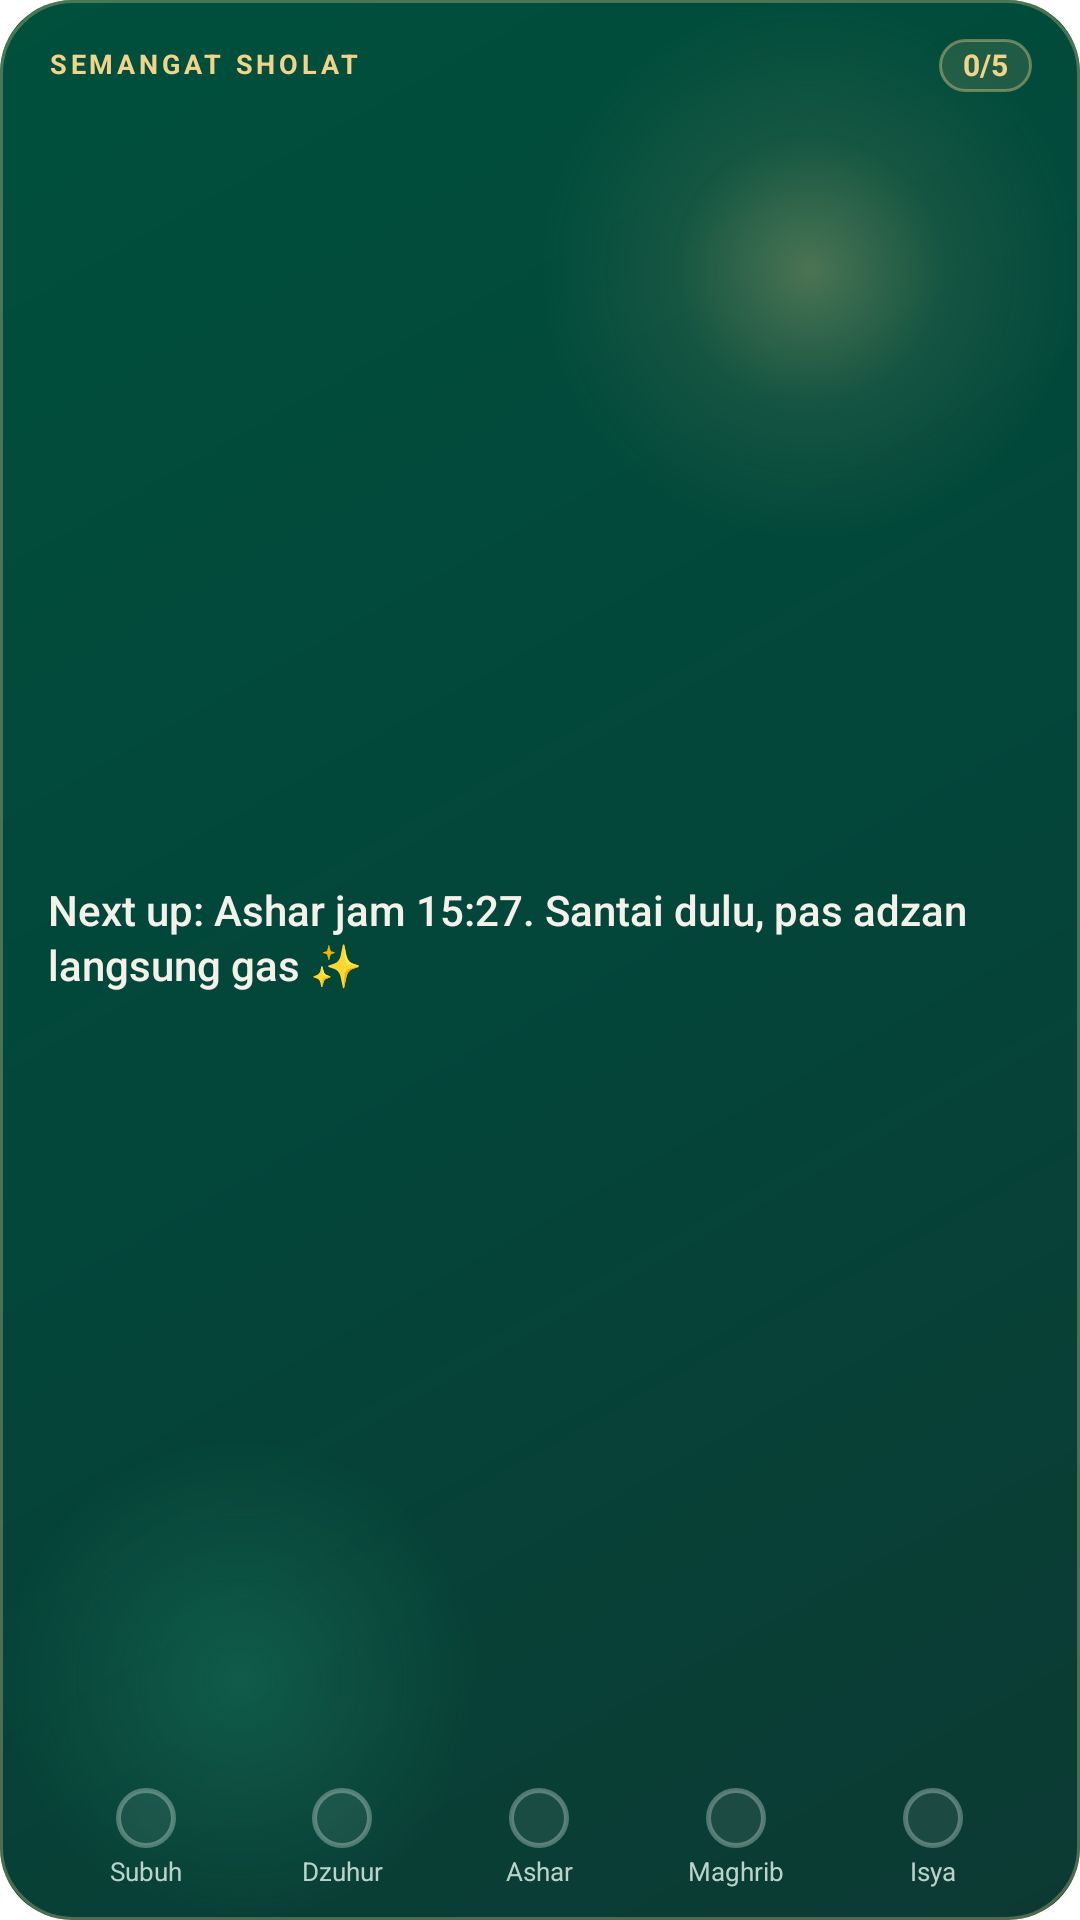

Reconstruct the res/layout file that produces this screen, plus the resources it refers to.
<!-- AndroidManifest.xml: fallback theme Theme.MaterialComponents.DayNight.NoActionBar -->
<!-- res/layout/semangat_widget_layout.xml -->
<?xml version="1.0" encoding="utf-8"?>
<FrameLayout
    xmlns:android="http://schemas.android.com/apk/res/android"
    android:id="@+id/sw_root"
    android:layout_width="match_parent"
    android:layout_height="match_parent"
    android:background="@drawable/tracker_widget_bg">

    <LinearLayout
        android:layout_width="match_parent"
        android:layout_height="match_parent"
        android:orientation="vertical"
        android:paddingStart="16dp"
        android:paddingEnd="16dp"
        android:paddingTop="13dp"
        android:paddingBottom="11dp">

        
        <LinearLayout
            android:layout_width="match_parent"
            android:layout_height="wrap_content"
            android:orientation="horizontal"
            android:gravity="center_vertical">

            <TextView
                android:id="@+id/sw_kicker"
                android:layout_width="0dp"
                android:layout_height="wrap_content"
                android:layout_weight="1"
                android:text="SEMANGAT SHOLAT"
                android:textSize="9sp"
                android:textStyle="bold"
                android:letterSpacing="0.14"
                android:maxLines="1"
                android:ellipsize="end"
                android:includeFontPadding="false"
                android:textColor="#F2D38A" />

            <TextView
                android:id="@+id/sw_count"
                android:layout_width="wrap_content"
                android:layout_height="wrap_content"
                android:layout_marginStart="8dp"
                android:paddingStart="8dp"
                android:paddingEnd="8dp"
                android:paddingTop="3dp"
                android:paddingBottom="3dp"
                android:background="@drawable/tracker_unit_pill"
                android:text="0/5"
                android:textSize="10sp"
                android:textStyle="bold"
                android:fontFeatureSettings="tnum"
                android:includeFontPadding="false"
                android:textColor="#F2D38A" />
        </LinearLayout>

        
        <TextView
            android:id="@+id/sw_message"
            android:layout_width="match_parent"
            android:layout_height="0dp"
            android:layout_weight="1"
            android:layout_marginTop="4dp"
            android:layout_marginBottom="6dp"
            android:gravity="center_vertical"
            android:text="Next up: Ashar jam 15:27. Santai dulu, pas adzan langsung gas ✨"
            android:textSize="14sp"
            android:fontFamily="sans-serif-medium"
            android:lineSpacingExtra="2dp"
            android:maxLines="3"
            android:ellipsize="end"
            android:textColor="#F4F1EA" />

        
        <LinearLayout
            android:layout_width="match_parent"
            android:layout_height="wrap_content"
            android:orientation="horizontal">

            <LinearLayout
                android:id="@+id/sw_col_0"
                android:layout_width="0dp"
                android:layout_height="wrap_content"
                android:layout_weight="1"
                android:orientation="vertical"
                android:gravity="center_horizontal">

                <ImageView
                    android:id="@+id/sw_dot_0"
                    android:layout_width="20dp"
                    android:layout_height="20dp"
                    android:src="@drawable/tracker_dot_todo"
                    android:importantForAccessibility="no" />

                <TextView
                    android:id="@+id/sw_name_0"
                    android:layout_width="wrap_content"
                    android:layout_height="wrap_content"
                    android:layout_marginTop="3dp"
                    android:text="Subuh"
                    android:textSize="8.5sp"
                    android:maxLines="1"
                    android:includeFontPadding="false"
                    android:textColor="#B9D3CB" />
            </LinearLayout>

            <LinearLayout
                android:id="@+id/sw_col_1"
                android:layout_width="0dp"
                android:layout_height="wrap_content"
                android:layout_weight="1"
                android:orientation="vertical"
                android:gravity="center_horizontal">

                <ImageView
                    android:id="@+id/sw_dot_1"
                    android:layout_width="20dp"
                    android:layout_height="20dp"
                    android:src="@drawable/tracker_dot_todo"
                    android:importantForAccessibility="no" />

                <TextView
                    android:id="@+id/sw_name_1"
                    android:layout_width="wrap_content"
                    android:layout_height="wrap_content"
                    android:layout_marginTop="3dp"
                    android:text="Dzuhur"
                    android:textSize="8.5sp"
                    android:maxLines="1"
                    android:includeFontPadding="false"
                    android:textColor="#B9D3CB" />
            </LinearLayout>

            <LinearLayout
                android:id="@+id/sw_col_2"
                android:layout_width="0dp"
                android:layout_height="wrap_content"
                android:layout_weight="1"
                android:orientation="vertical"
                android:gravity="center_horizontal">

                <ImageView
                    android:id="@+id/sw_dot_2"
                    android:layout_width="20dp"
                    android:layout_height="20dp"
                    android:src="@drawable/tracker_dot_todo"
                    android:importantForAccessibility="no" />

                <TextView
                    android:id="@+id/sw_name_2"
                    android:layout_width="wrap_content"
                    android:layout_height="wrap_content"
                    android:layout_marginTop="3dp"
                    android:text="Ashar"
                    android:textSize="8.5sp"
                    android:maxLines="1"
                    android:includeFontPadding="false"
                    android:textColor="#B9D3CB" />
            </LinearLayout>

            <LinearLayout
                android:id="@+id/sw_col_3"
                android:layout_width="0dp"
                android:layout_height="wrap_content"
                android:layout_weight="1"
                android:orientation="vertical"
                android:gravity="center_horizontal">

                <ImageView
                    android:id="@+id/sw_dot_3"
                    android:layout_width="20dp"
                    android:layout_height="20dp"
                    android:src="@drawable/tracker_dot_todo"
                    android:importantForAccessibility="no" />

                <TextView
                    android:id="@+id/sw_name_3"
                    android:layout_width="wrap_content"
                    android:layout_height="wrap_content"
                    android:layout_marginTop="3dp"
                    android:text="Maghrib"
                    android:textSize="8.5sp"
                    android:maxLines="1"
                    android:includeFontPadding="false"
                    android:textColor="#B9D3CB" />
            </LinearLayout>

            <LinearLayout
                android:id="@+id/sw_col_4"
                android:layout_width="0dp"
                android:layout_height="wrap_content"
                android:layout_weight="1"
                android:orientation="vertical"
                android:gravity="center_horizontal">

                <ImageView
                    android:id="@+id/sw_dot_4"
                    android:layout_width="20dp"
                    android:layout_height="20dp"
                    android:src="@drawable/tracker_dot_todo"
                    android:importantForAccessibility="no" />

                <TextView
                    android:id="@+id/sw_name_4"
                    android:layout_width="wrap_content"
                    android:layout_height="wrap_content"
                    android:layout_marginTop="3dp"
                    android:text="Isya"
                    android:textSize="8.5sp"
                    android:maxLines="1"
                    android:includeFontPadding="false"
                    android:textColor="#B9D3CB" />
            </LinearLayout>

        </LinearLayout>
    </LinearLayout>
</FrameLayout>
<!-- resources referenced by this layout -->
<resources>
  <!-- drawable tracker_dot_todo (drawable) -->
  <?xml version="1.0" encoding="utf-8"?>
  <shape xmlns:android="http://schemas.android.com/apk/res/android" android:shape="oval">
      <solid android:color="#12FFFFFF" />
      <stroke android:width="1.5dp" android:color="#59D3E5DF" />
  </shape>
  <!-- drawable tracker_unit_pill (drawable) -->
  <?xml version="1.0" encoding="utf-8"?>
  <shape xmlns:android="http://schemas.android.com/apk/res/android">
      <corners android:radius="99dp" />
      <solid android:color="#1FF2D38A" />
      <stroke android:width="1dp" android:color="#66F2D38A" />
  </shape>
  <!-- drawable tracker_widget_bg (drawable) -->
  <?xml version="1.0" encoding="utf-8"?>
  <layer-list xmlns:android="http://schemas.android.com/apk/res/android">
      <item>
          <shape android:shape="rectangle">
              <corners android:radius="24dp" />
              <gradient
                  android:angle="315"
                  android:startColor="#00503C"
                  android:centerColor="#03463A"
                  android:endColor="#0C3A33" />
          </shape>
      </item>
      <item
          android:gravity="top|end"
          android:width="180dp"
          android:height="180dp">
          <shape android:shape="oval">
              <gradient
                  android:type="radial"
                  android:gradientRadius="90dp"
                  android:startColor="#4DF2D38A"
                  android:centerColor="#14F2D38A"
                  android:endColor="#00F2D38A" />
          </shape>
      </item>
      <item
          android:gravity="bottom|start"
          android:width="160dp"
          android:height="160dp">
          <shape android:shape="oval">
              <gradient
                  android:type="radial"
                  android:gradientRadius="80dp"
                  android:startColor="#2E34D399"
                  android:endColor="#0034D399" />
          </shape>
      </item>
      <item>
          <shape android:shape="rectangle">
              <corners android:radius="24dp" />
              <stroke android:width="1dp" android:color="#4DF2D38A" />
          </shape>
      </item>
  </layer-list>
</resources>
